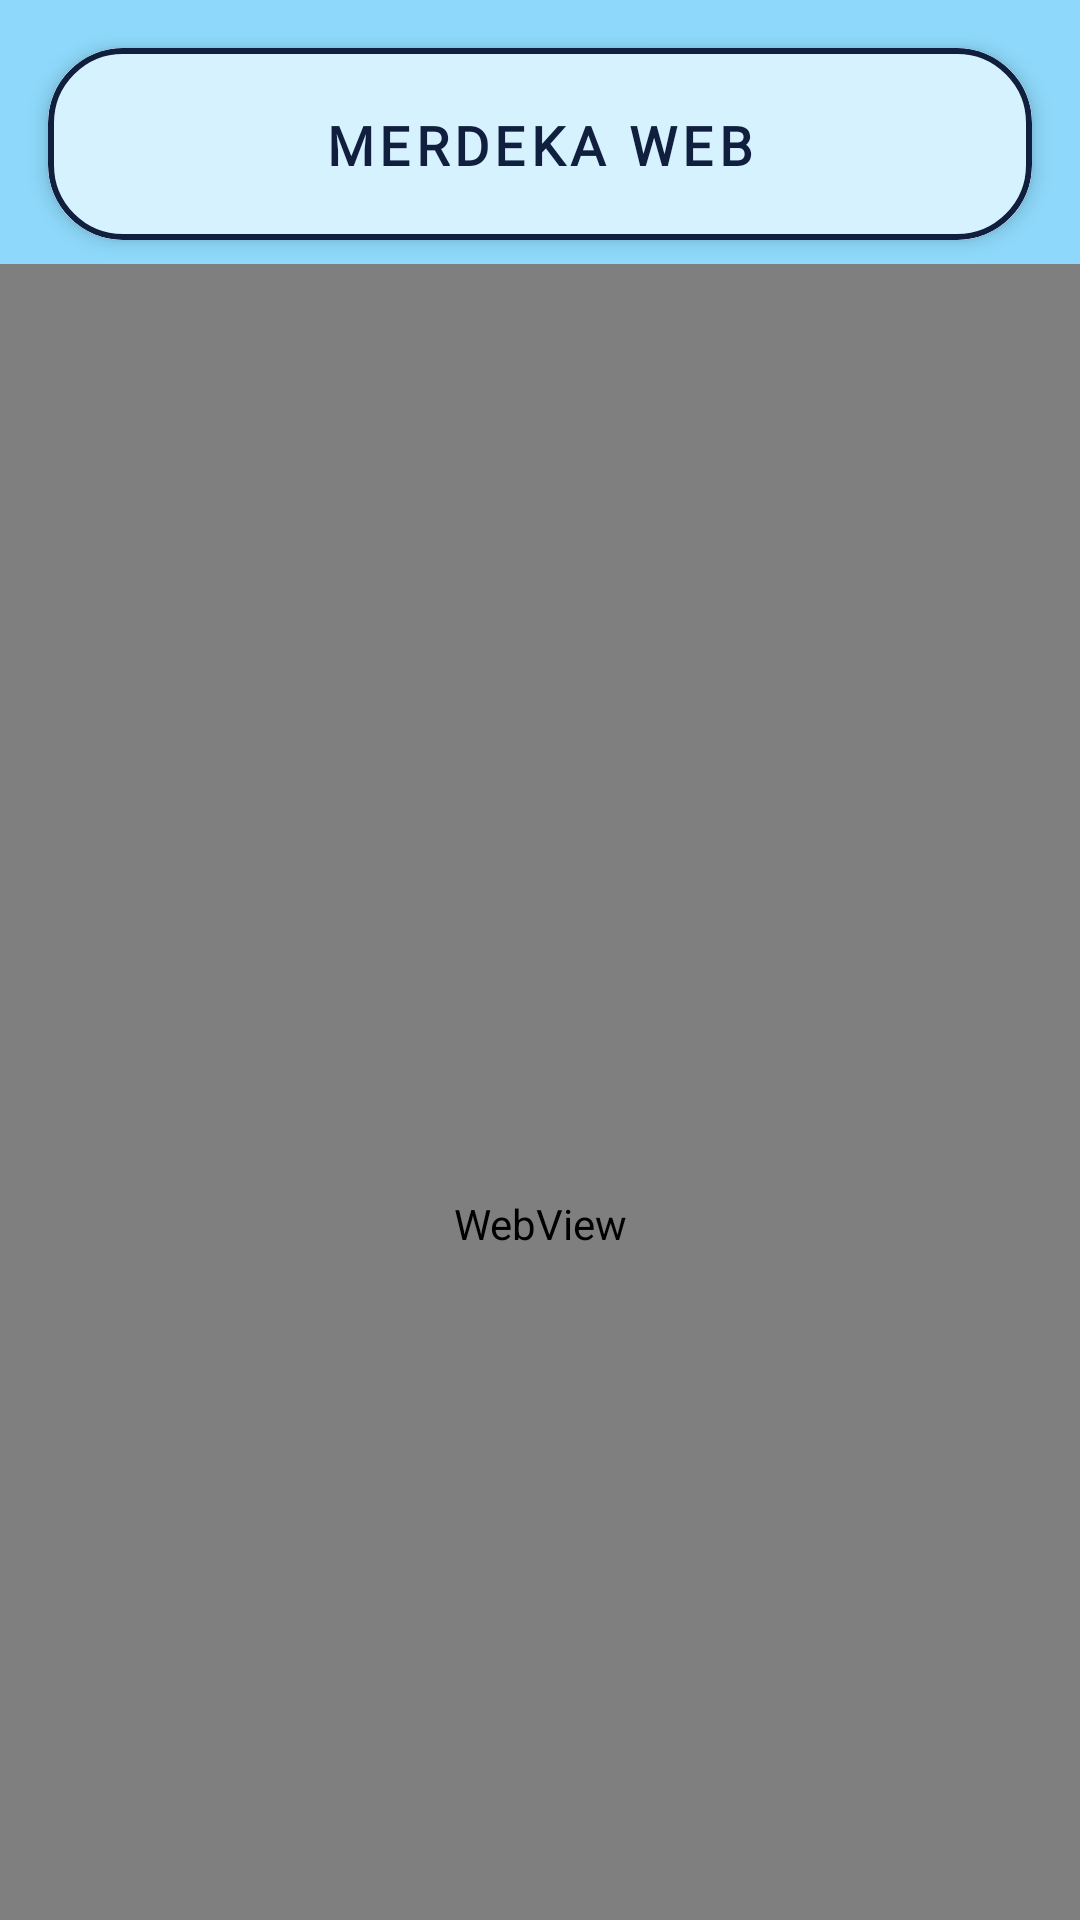

Android layout source for this screen:
<!-- AndroidManifest.xml: application theme Theme.EgiluyApps -->
<!-- res/layout/activity_web_view.xml -->
<?xml version="1.0" encoding="utf-8"?>
<androidx.coordinatorlayout.widget.CoordinatorLayout xmlns:android="http://schemas.android.com/apk/res/android"
    xmlns:app="http://schemas.android.com/apk/res-auto"
    xmlns:tools="http://schemas.android.com/tools"
    android:id="@+id/main"
    android:layout_width="match_parent"
    android:layout_height="match_parent"
    android:background="@color/bg"
    tools:context=".Home.pertemuan_5.WebViewActivity">

    <com.google.android.material.appbar.AppBarLayout
        android:id="@+id/appBar"
        android:layout_width="match_parent"
        android:layout_height="wrap_content"
        android:background="@android:color/transparent"
        app:elevation="0dp">

        <com.google.android.material.card.MaterialCardView
            android:layout_width="match_parent"
            android:layout_height="wrap_content"
            android:layout_marginHorizontal="16dp"
            android:layout_marginTop="16dp"
            android:layout_marginBottom="8dp"
            app:cardCornerRadius="25dp"
            app:cardElevation="4dp"
            app:strokeWidth="2dp"
            app:strokeColor="@color/blue_dark"
            app:layout_scrollFlags="scroll|enterAlways">

            <LinearLayout
                android:layout_width="match_parent"
                android:layout_height="wrap_content"
                android:orientation="vertical">

                <androidx.appcompat.widget.Toolbar
                    android:id="@+id/toolbar"
                    android:layout_width="match_parent"
                    android:layout_height="?attr/actionBarSize"
                    android:background="@color/white"
                    app:contentInsetStart="0dp"
                    app:contentInsetStartWithNavigation="0dp">

                    <androidx.constraintlayout.widget.ConstraintLayout
                        android:layout_width="match_parent"
                        android:layout_height="match_parent"
                        android:paddingHorizontal="16dp"
                        android:background="#D7F2FF">

                        <ImageView
                        android:id="@+id/ivBack"
                        android:layout_width="32dp"
                        android:layout_height="32dp"
                        android:src="@drawable/arrow_back"
                        app:tint="@color/blue_dark"
                        app:layout_constraintBottom_toBottomOf="parent"
                        app:layout_constraintStart_toStartOf="parent"
                        app:layout_constraintTop_toTopOf="parent" />

                        <TextView
                            android:id="@+id/tvToolbarTitle"
                            android:layout_width="wrap_content"
                            android:layout_height="wrap_content"
                            android:text="MERDEKA WEB"
                            android:textColor="@color/blue_dark"
                            android:textStyle="bold"
                            android:textSize="18sp"
                            android:letterSpacing="0.1"
                            android:fontFamily="@font/opensans_italic_variablefont_wdth"
                            app:layout_constraintBottom_toBottomOf="parent"
                            app:layout_constraintEnd_toEndOf="parent"
                            app:layout_constraintStart_toStartOf="parent"
                            app:layout_constraintTop_toTopOf="parent" />

                    </androidx.constraintlayout.widget.ConstraintLayout>
                </androidx.appcompat.widget.Toolbar>

                <ProgressBar
                    android:id="@+id/progressBar"
                    style="?android:attr/progressBarStyleHorizontal"
                    android:layout_width="match_parent"
                    android:layout_height="4dp"
                    android:progressTint="@color/blue_dark"
                    android:layout_marginTop="-4dp"
                    android:visibility="gone"
                    android:indeterminate="false"
                    android:max="100" />

            </LinearLayout>
        </com.google.android.material.card.MaterialCardView>
    </com.google.android.material.appbar.AppBarLayout>

    <WebView
        android:id="@+id/webView"
        android:layout_width="match_parent"
        android:layout_height="match_parent"
        app:layout_behavior="@string/appbar_scrolling_view_behavior" />

</androidx.coordinatorlayout.widget.CoordinatorLayout>
<!-- resources referenced by this layout -->
<resources>
  <color name="bg">#8ED9FB</color>
  <color name="blue_dark">#101F3E</color>
  <color name="white">#FFFFFFFF</color>
  <style name="Theme.EgiluyApps" parent="Base.Theme.EgiluyApps" />
  <style name="Base.Theme.EgiluyApps" parent="Theme.Material3.DayNight.NoActionBar">
          
          
      </style>
</resources>
